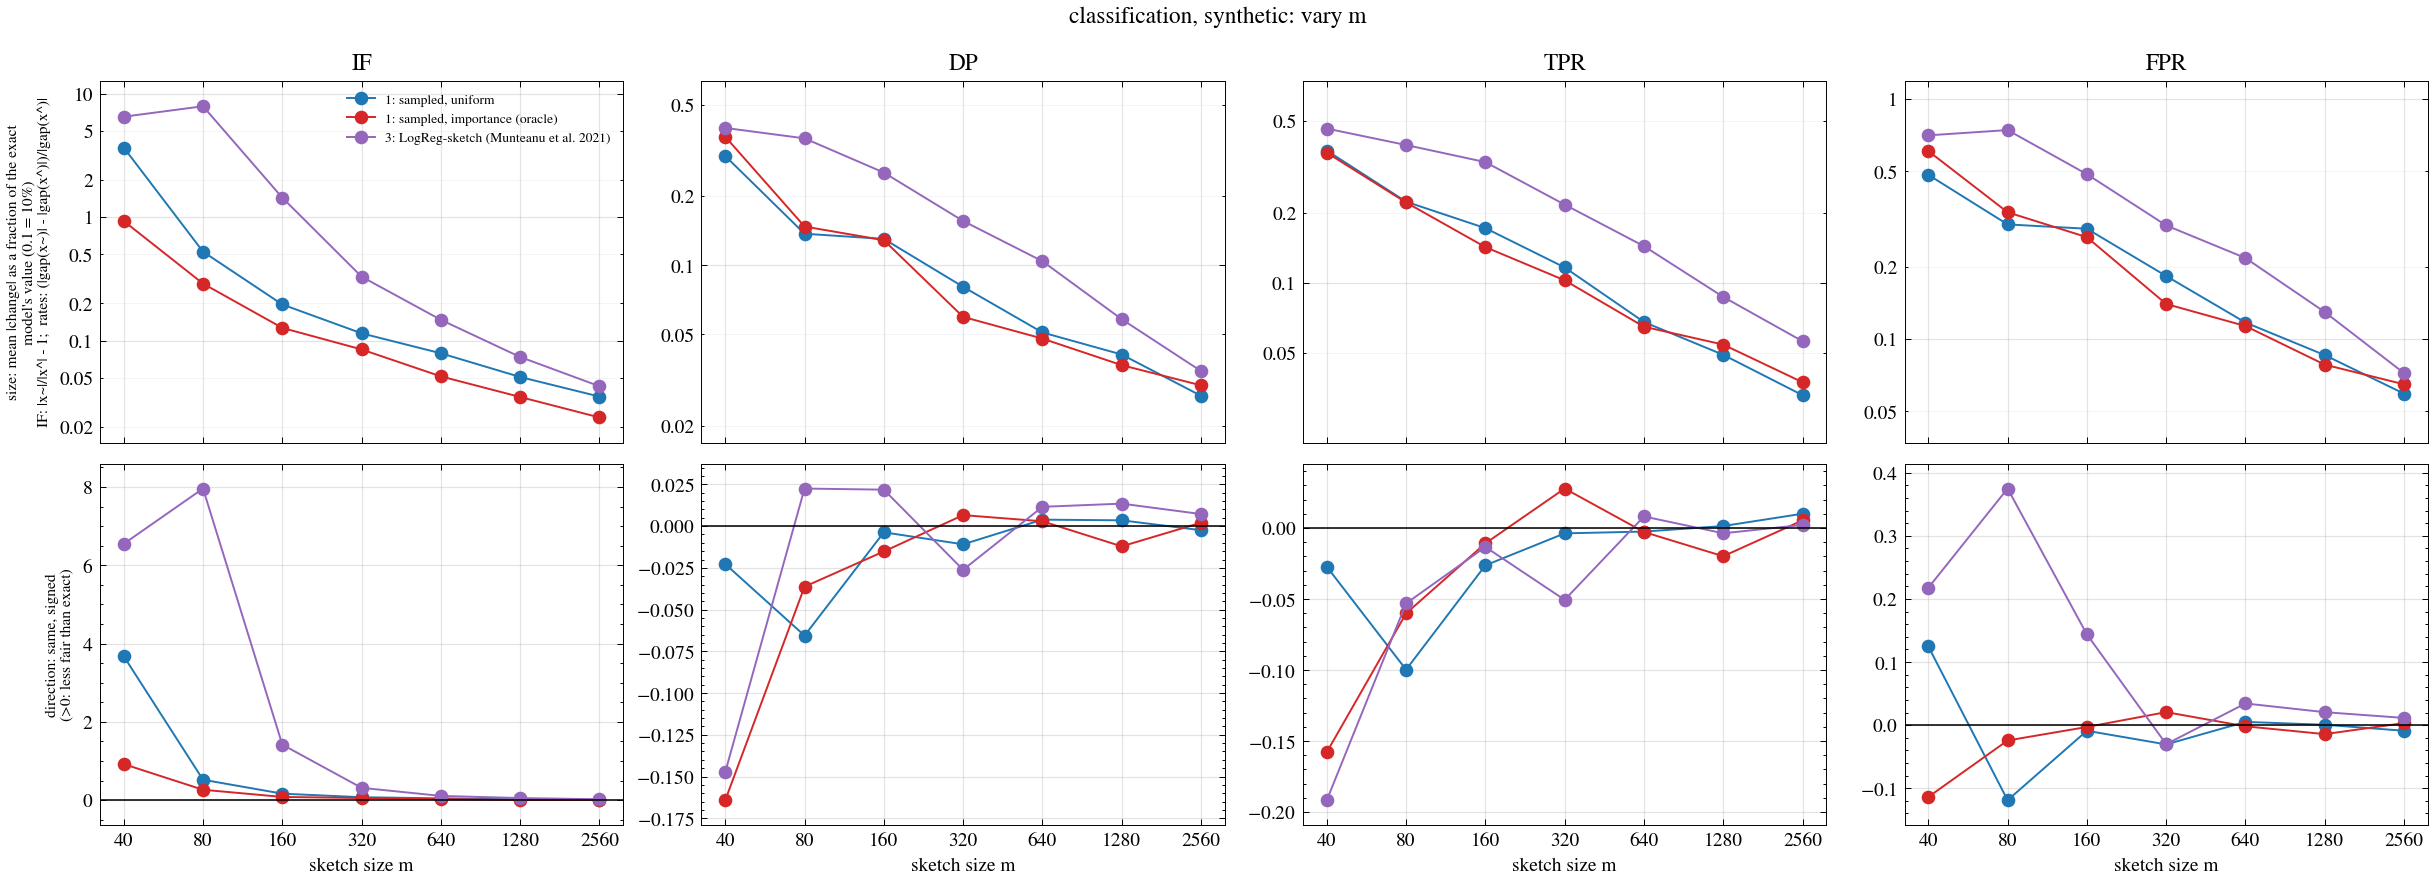

The data file committed next to this chart (first rows):
method, metric, m, reps, mean_rel, mean_abs_rel, q10_rel, q90_rel, frac_worse, base, loss_ratio
samp_unif, IF, 40, 60, 3.677, 3.677, 0.331, 12.01, 1.0, 1.696, 1.986
samp_unif, DP, 40, 60, -0.02273, 0.2994, -0.5541, 0.4055, 0.5167, 0.2393, 1.986
samp_unif, TPR, 40, 60, -0.02721, 0.3716, -0.7281, 0.605, 0.5167, 0.2599, 1.986
samp_unif, FPR, 40, 60, 0.1247, 0.4839, -0.5956, 0.972, 0.55, 0.1121, 1.986
samp_imp, IF, 40, 60, 0.9219, 0.9317, 0.117, 1.817, 0.95, 1.696, 1.41
samp_imp, DP, 40, 60, -0.1642, 0.3634, -0.6265, 0.4166, 0.3333, 0.2393, 1.41
samp_imp, TPR, 40, 60, -0.1579, 0.364, -0.7503, 0.456, 0.35, 0.2599, 1.41
samp_imp, FPR, 40, 60, -0.1139, 0.6082, -0.8366, 0.9196, 0.4, 0.1121, 1.41
logreg_sketch, IF, 40, 60, 6.547, 6.547, 3.977, 11.04, 1.0, 1.696, 6.363
logreg_sketch, DP, 40, 60, -0.1473, 0.3969, -0.7032, 0.5316, 0.3667, 0.2393, 6.363
logreg_sketch, TPR, 40, 60, -0.1917, 0.4622, -0.8167, 0.4728, 0.4, 0.2599, 6.363
logreg_sketch, FPR, 40, 60, 0.2176, 0.7071, -0.8715, 1.443, 0.5667, 0.1121, 6.363
samp_unif, IF, 80, 60, 0.5225, 0.5257, 0.07609, 1.13, 0.95, 1.696, 1.205
samp_unif, DP, 80, 60, -0.06559, 0.1373, -0.2853, 0.1191, 0.45, 0.2393, 1.205
samp_unif, TPR, 80, 60, -0.09971, 0.2241, -0.5104, 0.245, 0.3333, 0.2599, 1.205
samp_unif, FPR, 80, 60, -0.119, 0.3008, -0.5732, 0.329, 0.4, 0.1121, 1.205
samp_imp, IF, 80, 60, 0.2668, 0.2895, -0.04008, 0.5701, 0.8833, 1.696, 1.137
samp_imp, DP, 80, 60, -0.03627, 0.1476, -0.2361, 0.1992, 0.4167, 0.2393, 1.137
samp_imp, TPR, 80, 60, -0.06009, 0.2224, -0.5066, 0.2583, 0.5, 0.2599, 1.137
samp_imp, FPR, 80, 60, -0.02434, 0.3379, -0.5309, 0.5043, 0.4833, 0.1121, 1.137
logreg_sketch, IF, 80, 60, 7.959, 7.959, 0.7524, 14.58, 1.0, 1.696, 5.838
logreg_sketch, DP, 80, 60, 0.0225, 0.3575, -0.5846, 0.5376, 0.6, 0.2393, 5.838
logreg_sketch, TPR, 80, 60, -0.05309, 0.3928, -0.6905, 0.4902, 0.4833, 0.2599, 5.838
logreg_sketch, FPR, 80, 60, 0.3749, 0.7438, -0.708, 1.542, 0.6167, 0.1121, 5.838
samp_unif, IF, 160, 60, 0.1672, 0.1961, -0.0486, 0.4212, 0.8333, 1.696, 1.072
samp_unif, DP, 160, 60, -0.003709, 0.1303, -0.2702, 0.1598, 0.5333, 0.2393, 1.072
samp_unif, TPR, 160, 60, -0.02625, 0.1725, -0.3317, 0.2558, 0.4833, 0.2599, 1.072
samp_unif, FPR, 160, 60, -0.008952, 0.2885, -0.5251, 0.4365, 0.55, 0.1121, 1.072
samp_imp, IF, 160, 60, 0.08345, 0.1266, -0.0791, 0.2441, 0.7167, 1.696, 1.056
samp_imp, DP, 160, 60, -0.01519, 0.1287, -0.1916, 0.1781, 0.4667, 0.2393, 1.056
samp_imp, TPR, 160, 60, -0.01078, 0.1429, -0.2473, 0.2426, 0.45, 0.2599, 1.056
samp_imp, FPR, 160, 60, -0.002946, 0.2661, -0.3843, 0.4075, 0.4667, 0.1121, 1.056
logreg_sketch, IF, 160, 60, 1.419, 1.442, 0.1961, 3.236, 0.9167, 1.696, 1.4
logreg_sketch, DP, 160, 60, 0.02183, 0.2536, -0.3507, 0.4751, 0.55, 0.2393, 1.4
logreg_sketch, TPR, 160, 60, -0.01331, 0.3316, -0.601, 0.4569, 0.5833, 0.2599, 1.4
logreg_sketch, FPR, 160, 60, 0.1438, 0.487, -0.6308, 1.044, 0.5667, 0.1121, 1.4
samp_unif, IF, 320, 60, 0.07567, 0.1143, -0.08524, 0.2707, 0.7333, 1.696, 1.03
samp_unif, DP, 320, 60, -0.01091, 0.08059, -0.1483, 0.1209, 0.45, 0.2393, 1.03
samp_unif, TPR, 320, 60, -0.003721, 0.1169, -0.1823, 0.1919, 0.5, 0.2599, 1.03
samp_unif, FPR, 320, 60, -0.03057, 0.1833, -0.3054, 0.2389, 0.4, 0.1121, 1.03
samp_imp, IF, 320, 60, 0.05559, 0.08459, -0.06489, 0.1814, 0.7, 1.696, 1.021
samp_imp, DP, 320, 60, 0.006582, 0.05959, -0.08134, 0.102, 0.4833, 0.2393, 1.021
samp_imp, TPR, 320, 60, 0.02784, 0.1029, -0.1237, 0.1605, 0.6167, 0.2599, 1.021
samp_imp, FPR, 320, 60, 0.02059, 0.1401, -0.1988, 0.2502, 0.55, 0.1121, 1.021
logreg_sketch, IF, 320, 60, 0.316, 0.3296, -0.01387, 0.7757, 0.8833, 1.696, 1.116
logreg_sketch, DP, 320, 60, -0.02617, 0.156, -0.2067, 0.1694, 0.4333, 0.2393, 1.116
logreg_sketch, TPR, 320, 60, -0.05055, 0.2177, -0.3928, 0.2941, 0.45, 0.2599, 1.116
logreg_sketch, FPR, 320, 60, -0.03013, 0.2979, -0.4753, 0.383, 0.45, 0.1121, 1.116
samp_unif, IF, 640, 60, 0.04791, 0.07875, -0.06038, 0.1487, 0.7, 1.696, 1.018
samp_unif, DP, 640, 60, 0.003873, 0.05097, -0.06951, 0.08709, 0.5167, 0.2393, 1.018
samp_unif, TPR, 640, 60, -0.00246, 0.06809, -0.1268, 0.1155, 0.5167, 0.2599, 1.018
samp_unif, FPR, 640, 60, 0.005119, 0.1173, -0.1909, 0.2077, 0.55, 0.1121, 1.018
samp_imp, IF, 640, 60, 0.02662, 0.05114, -0.05455, 0.08873, 0.7, 1.696, 1.011
samp_imp, DP, 640, 60, 0.002896, 0.04793, -0.08062, 0.07492, 0.45, 0.2393, 1.011
samp_imp, TPR, 640, 60, -0.002753, 0.065, -0.1042, 0.08434, 0.5167, 0.2599, 1.011
samp_imp, FPR, 640, 60, -0.00188, 0.1134, -0.177, 0.1652, 0.4667, 0.1121, 1.011
logreg_sketch, IF, 640, 60, 0.1099, 0.1471, -0.06745, 0.2896, 0.7833, 1.696, 1.04
logreg_sketch, DP, 640, 60, 0.01156, 0.1042, -0.1601, 0.209, 0.5, 0.2393, 1.04
logreg_sketch, TPR, 640, 60, 0.008192, 0.1443, -0.208, 0.2345, 0.5167, 0.2599, 1.04
logreg_sketch, FPR, 640, 60, 0.03431, 0.2178, -0.3065, 0.376, 0.5, 0.1121, 1.04
... 24 more rows
